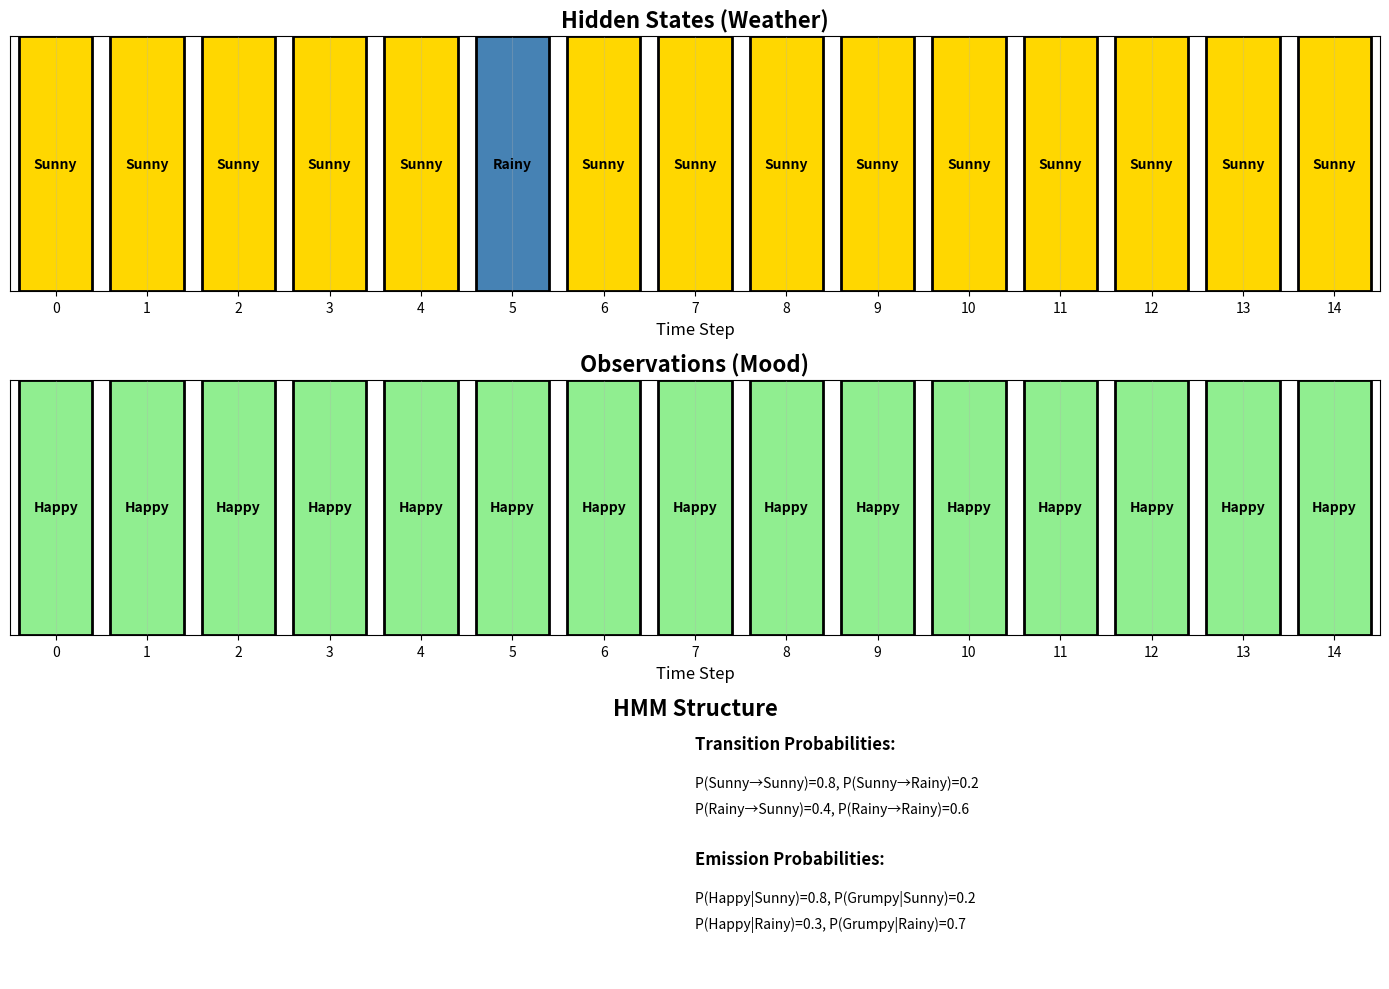

Write Python code to recreate this figure.
import numpy as np
import matplotlib.pyplot as plt
import matplotlib.patches as mpatches
from matplotlib.animation import FuncAnimation

class HiddenMarkovModel:
    def __init__(self, states, observations, transitions, emissions, initial_probs):
        self.states = states
        self.observations = observations
        self.transitions = transitions
        self.emissions = emissions
        self.initial_probs = initial_probs
        self.state_to_idx = {s: i for i, s in enumerate(states)}
        self.obs_to_idx = {o: i for i, o in enumerate(observations)}

    def generate_sequence(self, n_steps):
        state_sequence = []
        obs_sequence = []

        current_state_idx = np.random.choice(len(self.states), p=self.initial_probs)

        for _ in range(n_steps):
            current_state = self.states[current_state_idx]
            state_sequence.append(current_state)

            obs_probs = self.emissions[current_state_idx]
            obs_idx = np.random.choice(len(self.observations), p=obs_probs)
            obs_sequence.append(self.observations[obs_idx])

            trans_probs = self.transitions[current_state_idx]
            current_state_idx = np.random.choice(len(self.states), p=trans_probs)

        return state_sequence, obs_sequence

    def viterbi(self, obs_sequence):
        n_states = len(self.states)
        n_obs = len(obs_sequence)

        viterbi_matrix = np.zeros((n_states, n_obs))
        backpointer = np.zeros((n_states, n_obs), dtype=int)

        obs_idx = self.obs_to_idx[obs_sequence[0]]
        viterbi_matrix[:, 0] = self.initial_probs * self.emissions[:, obs_idx]

        for t in range(1, n_obs):
            obs_idx = self.obs_to_idx[obs_sequence[t]]
            for s in range(n_states):
                trans_probs = viterbi_matrix[:, t-1] * self.transitions[:, s]
                backpointer[s, t] = np.argmax(trans_probs)
                viterbi_matrix[s, t] = np.max(trans_probs) * self.emissions[s, obs_idx]

        best_path = [0] * n_obs
        best_path[-1] = np.argmax(viterbi_matrix[:, -1])
        for t in range(n_obs-2, -1, -1):
            best_path[t] = backpointer[best_path[t+1], t+1]

        return [self.states[i] for i in best_path]


def visualize_hmm(hmm, state_seq, obs_seq):
    """Create visualization of HMM sequence"""
    fig, (ax1, ax2, ax3) = plt.subplots(3, 1, figsize=(14, 10))

    state_colors = {'Sunny': '#FFD700', 'Rainy': '#4682B4', 'Cloudy': '#A9A9A9'}
    obs_colors = {'Happy': '#90EE90', 'Grumpy': '#FF6B6B', 'Neutral': '#FFE4B5'}

    n_steps = len(state_seq)
    x_pos = range(n_steps)

    ax1.set_title('Hidden States (Weather)', fontsize=16, fontweight='bold')
    for i, state in enumerate(state_seq):
        ax1.add_patch(mpatches.Rectangle((i-0.4, 0), 0.8, 1,
                                         facecolor=state_colors.get(state, '#CCCCCC'),
                                         edgecolor='black', linewidth=2))
        ax1.text(i, 0.5, state, ha='center', va='center', fontsize=10, fontweight='bold')

    ax1.set_xlim(-0.5, n_steps-0.5)
    ax1.set_ylim(0, 1)
    ax1.set_xticks(x_pos)
    ax1.set_yticks([])
    ax1.set_xlabel('Time Step', fontsize=12)
    ax1.grid(True, axis='x', alpha=0.3)

    ax2.set_title('Observations (Mood)', fontsize=16, fontweight='bold')
    for i, obs in enumerate(obs_seq):
        ax2.add_patch(mpatches.Rectangle((i-0.4, 0), 0.8, 1,
                                         facecolor=obs_colors.get(obs, '#CCCCCC'),
                                         edgecolor='black', linewidth=2))
        ax2.text(i, 0.5, obs, ha='center', va='center', fontsize=10, fontweight='bold')

    ax2.set_xlim(-0.5, n_steps-0.5)
    ax2.set_ylim(0, 1)
    ax2.set_xticks(x_pos)
    ax2.set_yticks([])
    ax2.set_xlabel('Time Step', fontsize=12)
    ax2.grid(True, axis='x', alpha=0.3)

    ax3.set_title('HMM Structure', fontsize=16, fontweight='bold')
    ax3.text(0.5, 0.9, 'Transition Probabilities:', fontsize=12, fontweight='bold',
             transform=ax3.transAxes)
    ax3.text(0.5, 0.75, f'P(Sunny→Sunny)=0.8, P(Sunny→Rainy)=0.2',
             fontsize=10, transform=ax3.transAxes)
    ax3.text(0.5, 0.65, f'P(Rainy→Sunny)=0.4, P(Rainy→Rainy)=0.6',
             fontsize=10, transform=ax3.transAxes)

    ax3.text(0.5, 0.45, 'Emission Probabilities:', fontsize=12, fontweight='bold',
             transform=ax3.transAxes)
    ax3.text(0.5, 0.3, f'P(Happy|Sunny)=0.8, P(Grumpy|Sunny)=0.2',
             fontsize=10, transform=ax3.transAxes)
    ax3.text(0.5, 0.2, f'P(Happy|Rainy)=0.3, P(Grumpy|Rainy)=0.7',
             fontsize=10, transform=ax3.transAxes)

    ax3.axis('off')

    plt.tight_layout()
    return fig


if __name__ == "__main__":
    states = ['Sunny', 'Rainy']
    observations = ['Happy', 'Grumpy']

    transitions = np.array([
        [0.8, 0.2],  # From Sunny
        [0.4, 0.6]   # From Rainy
    ])

    emissions = np.array([
        [0.8, 0.2],  # Sunny -> Happy/Grumpy
        [0.3, 0.7]   # Rainy -> Happy/Grumpy
    ])

    initial_probs = np.array([0.6, 0.4])

    hmm = HiddenMarkovModel(states, observations, transitions, emissions, initial_probs)

    n_steps = 15
    state_seq, obs_seq = hmm.generate_sequence(n_steps)

    print("Generated Sequence:")
    print("-" * 50)
    for i, (state, obs) in enumerate(zip(state_seq, obs_seq)):
        print(f"Step {i+1}: State={state:8s} | Observation={obs}")
    print("-" * 50)

    predicted_states = hmm.viterbi(obs_seq)

    print("\nViterbi Prediction vs Actual:")
    print("-" * 50)
    accuracy = sum(p == a for p, a in zip(predicted_states, state_seq)) / len(state_seq)
    for i, (pred, actual) in enumerate(zip(predicted_states, state_seq)):
        match = "✓" if pred == actual else "✗"
        print(f"Step {i+1}: Predicted={pred:8s} | Actual={actual:8s} {match}")
    print("-" * 50)
    print(f"Accuracy: {accuracy*100:.1f}%")

    fig = visualize_hmm(hmm, state_seq, obs_seq)
    plt.show()
